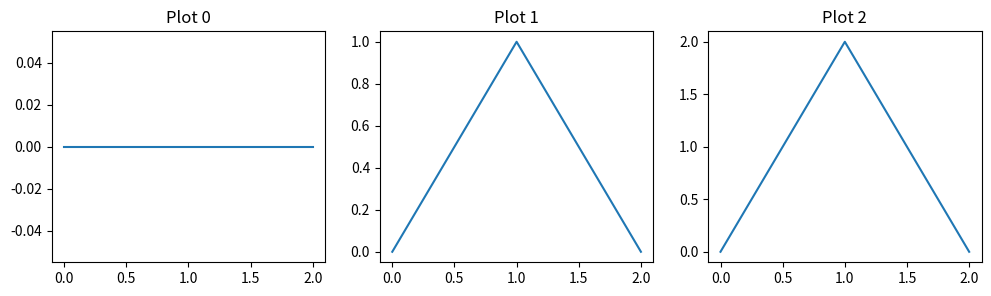

This figure's Python source:
import matplotlib.pyplot as plt

fig,axes = plt.subplots(1,3, figsize=(12, 3))
for i in range(3):
    axes[i].plot([0, 1, 2], [0, i, 0])
    axes[i].set_title(f"Plot {i}")
plt.show()
